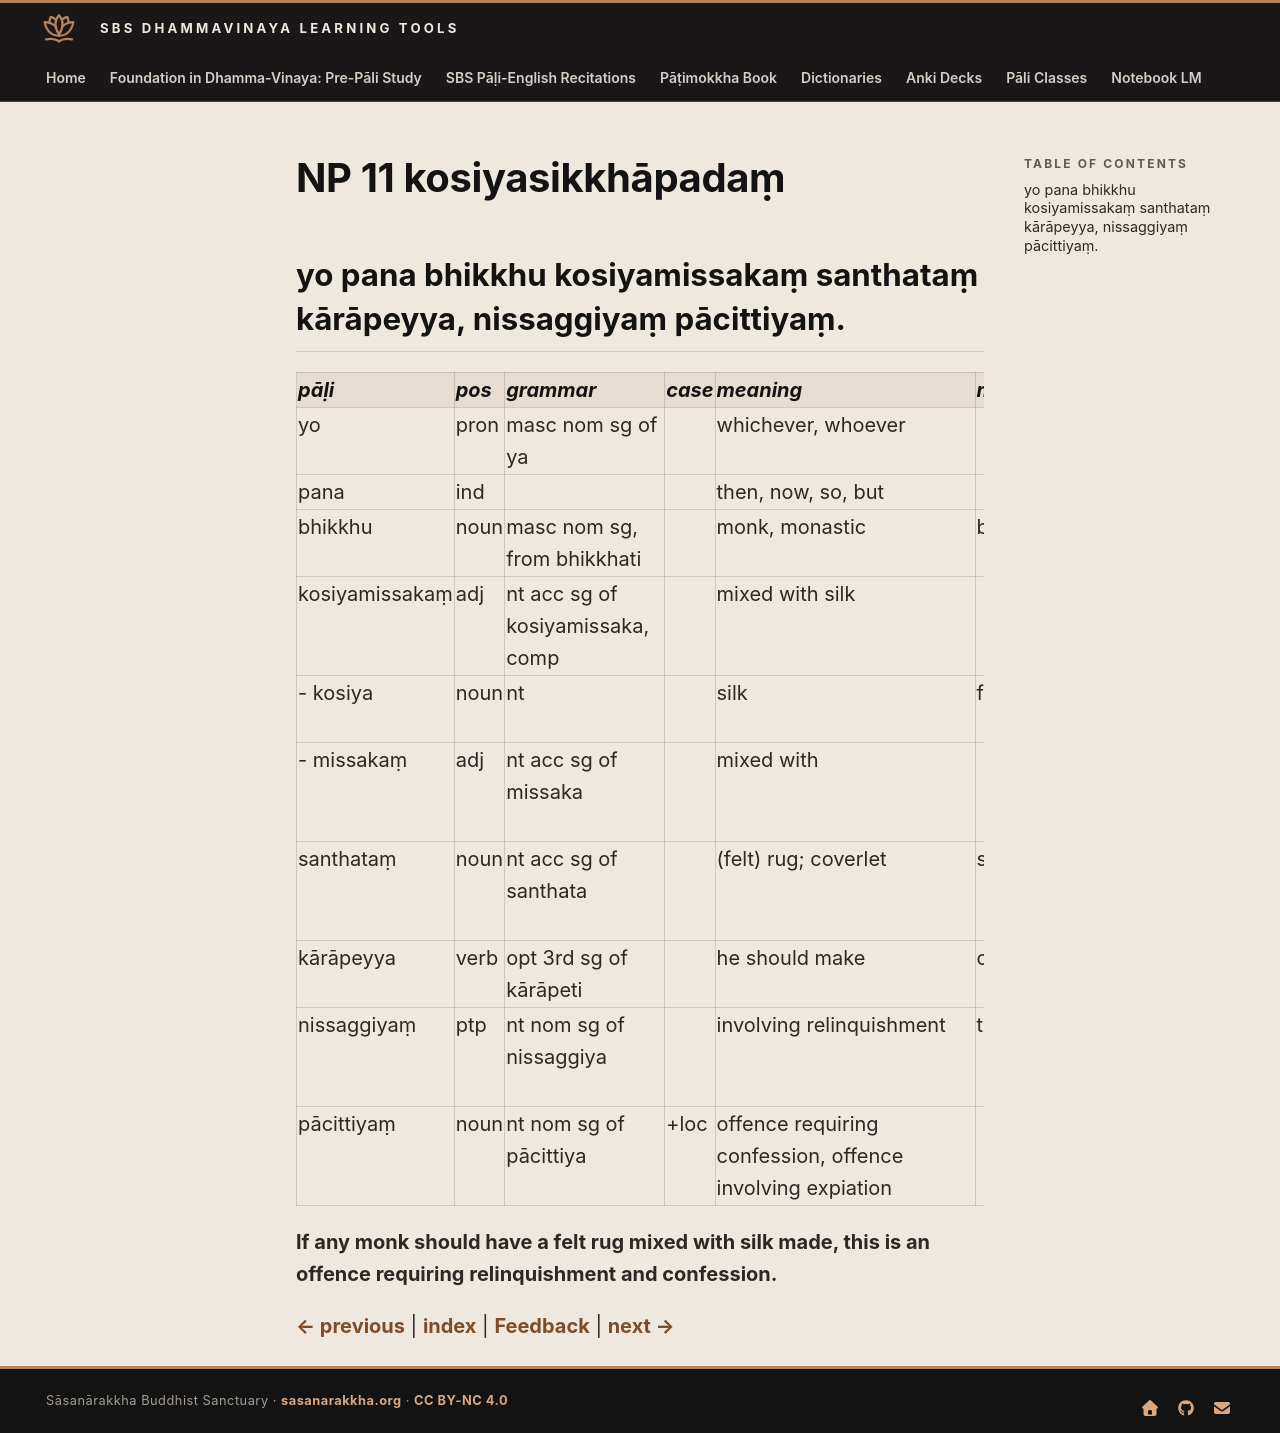

repository: sasanarakkha/study-tools · page: 6-pali-class/bhikkhu-patimokkha/038-np-11/index.html · generator: mkdocs

# NP 11 kosiyasikkhāpadaṃ

## yo pana bhikkhu kosiyamissakaṃ santhataṃ kārāpeyya, nissaggiyaṃ pācittiyaṃ.

| pāḷi | pos | grammar | case | meaning | meaning_lit | root | base | construction | compound_type | compound_construction |
| :--- | :--- | :--- | :--- | :--- | :--- | :--- | :--- | :--- | :--- | :--- |
| yo | pron | masc nom sg of ya | | whichever, whoever | | | | | | |
| pana | ind | | | then, now, so, but | | | | | | |
| bhikkhu | noun | masc nom sg, from bhikkhati | | monk, monastic | beggar, mendicant | √bhikkh (beg) | | √bhikkh + u | | |
| kosiyamissakaṃ | adj | nt acc sg of kosiyamissaka, comp | | mixed with silk | | | | kosiya + missaka | instrumental tappurisa | kosiyena + missaka |
| - kosiya | noun | nt | | silk | from a cocoon | √kus (fill, enfold) | | √kus + *a + iya | | |
| - missakaṃ | adj | nt acc sg of missaka | | mixed with | | √miss (mix, mingle) | | √miss + a + ka | | |
| santhataṃ | noun | nt acc sg of santhata | | (felt) rug; coverlet | spread | √thar (spread, expand) | | saṃ + √thar + ta | | |
| kārāpeyya | verb | opt 3rd sg of kārāpeti | | he should make | cause to make | √kar (do, make) | √kar + *āpe > kārāpe | kārāpe + ti | | |
| nissaggiyaṃ | ptp | nt nom sg of nissaggiya | | involving relinquishment | to be given up | √sajj (relinquish, let loose) | | ni + √sajj > sagg + iya | | |
| pācittiyaṃ | noun | nt nom sg of pācittiya | +loc | offence requiring confession, offence involving expiation | | | | | | |

**If any monk should have a felt rug mixed with silk made, this is an offence requiring relinquishment and confession.**


[← previous](037-np-10.md) | [index](index.md) | [Feedback](https://docs.google.com/forms/d/e/1FAIpQLSdG6zKDtlwibtrX-cbKVn4WmIs8miH4VnuJvb7f94plCDKJyA/viewform?usp=pp_url&entry.1433863141=kosiyasikkh%C4%81pada%E1%B9%83) | [next →](039-np-12.md)
